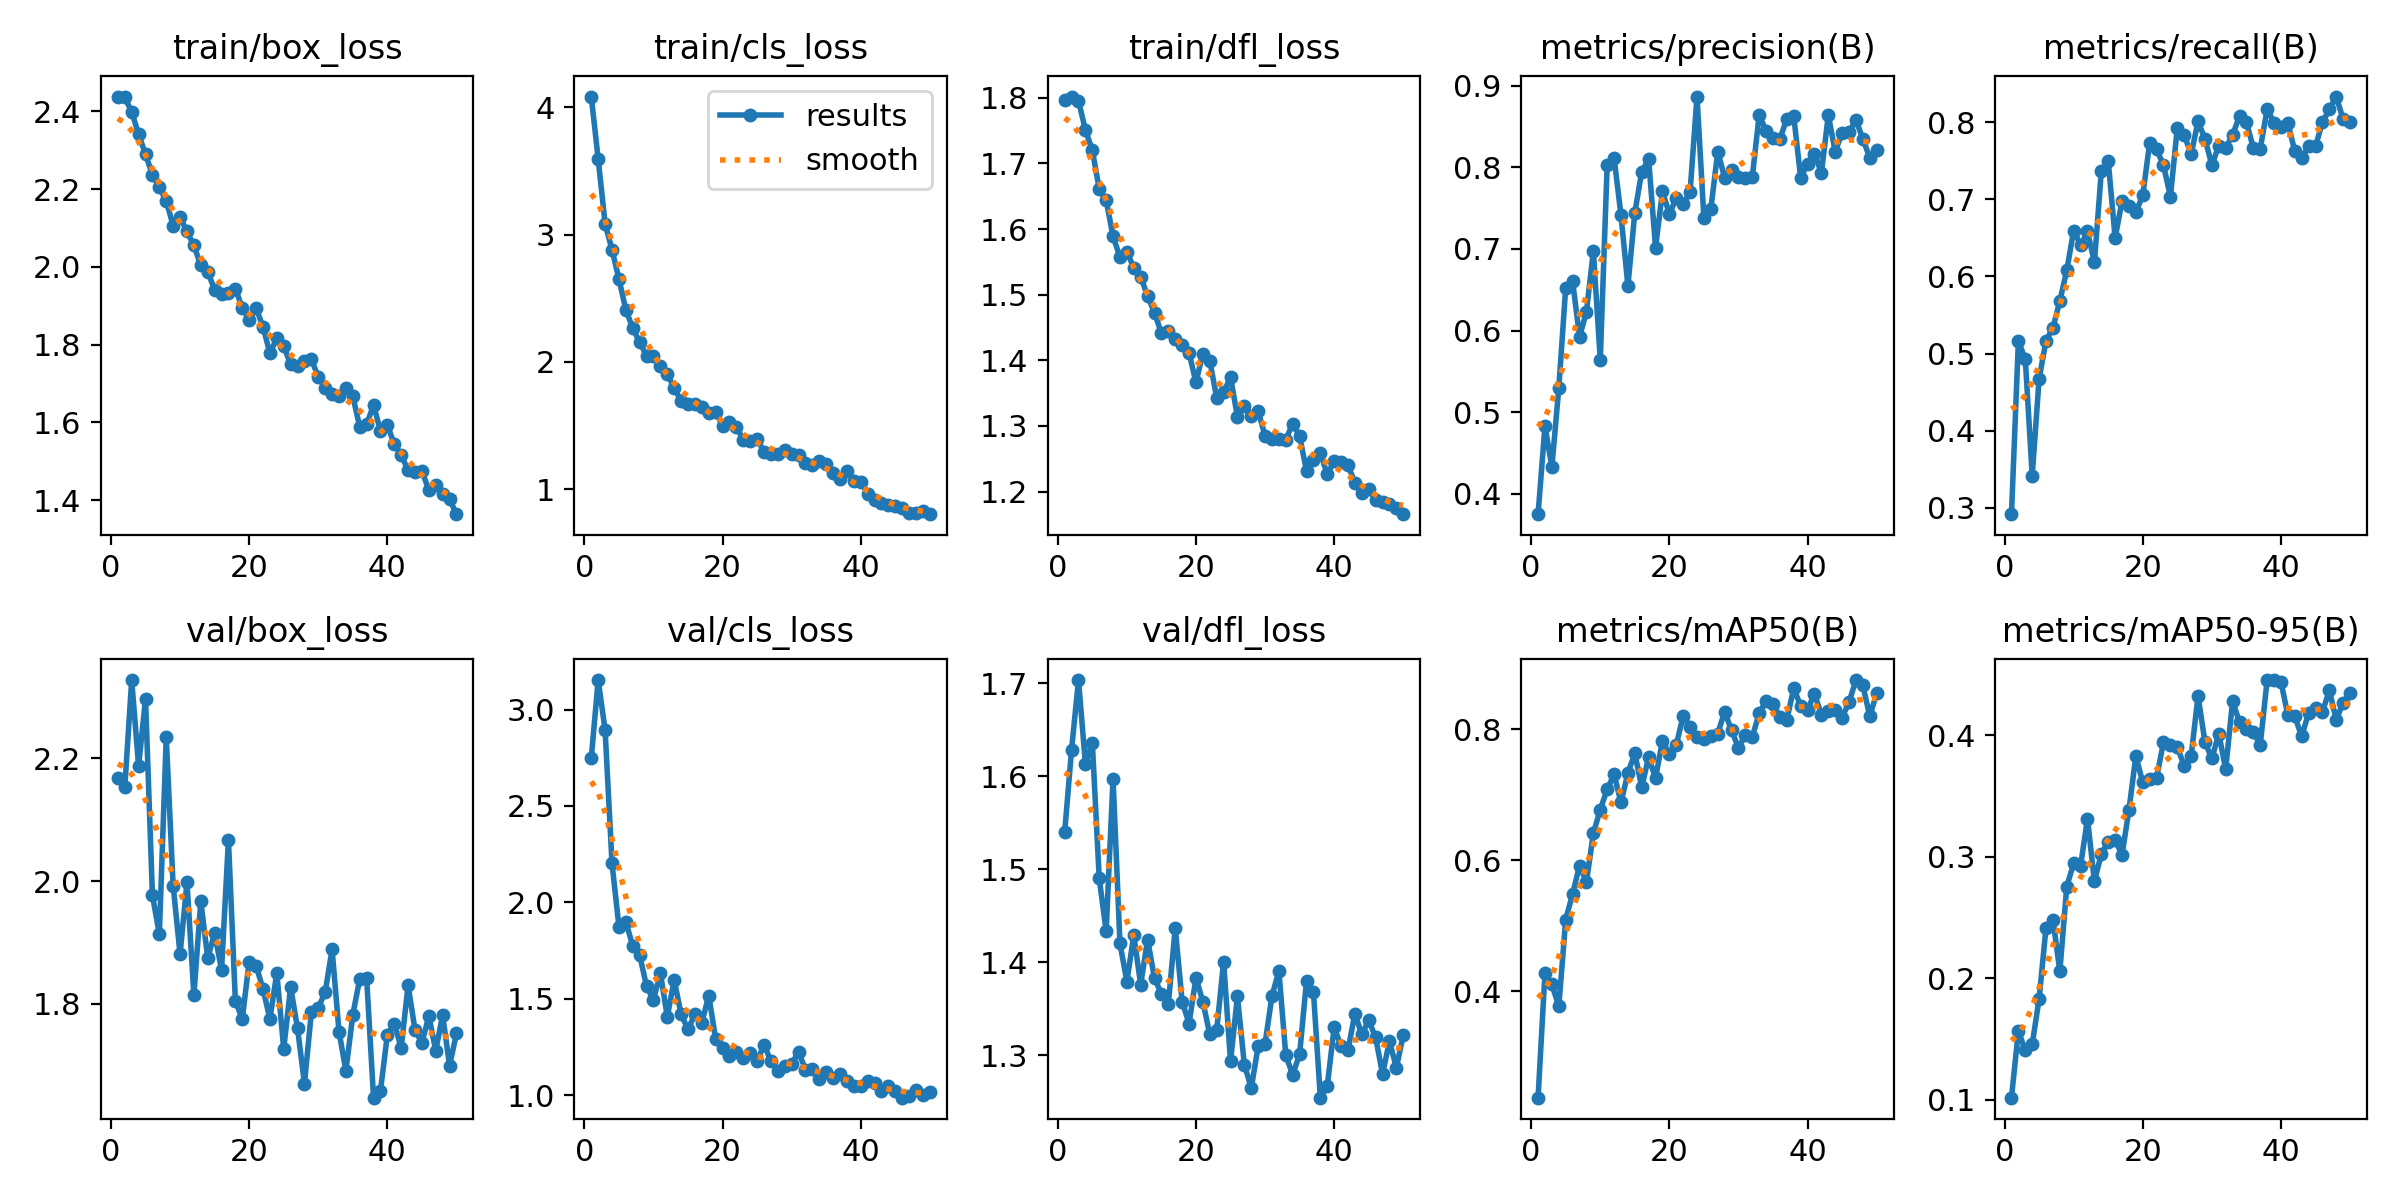

The table this chart was drawn from, first rows:
epoch, time, train/box_loss, train/cls_loss, train/dfl_loss, metrics/precision(B), metrics/recall(B), metrics/mAP50(B), metrics/mAP50-95(B), val/box_loss, val/cls_loss, val/dfl_loss, lr/pg0, lr/pg1, lr/pg2
1, 18.65, 2.438, 4.085, 1.797, 0.375, 0.2917, 0.2376, 0.1017, 2.168, 2.749, 1.54, 0.0005521, 0.0005521, 0.0005521
2, 34.46, 2.436, 3.594, 1.802, 0.4831, 0.5162, 0.4285, 0.1566, 2.153, 3.153, 1.629, 0.001086, 0.001086, 0.001086
3, 50.16, 2.399, 3.087, 1.795, 0.4328, 0.4928, 0.4106, 0.1406, 2.328, 2.895, 1.704, 0.001598, 0.001598, 0.001598
4, 65.19, 2.341, 2.882, 1.751, 0.5297, 0.3417, 0.3771, 0.1456, 2.188, 2.203, 1.614, 0.001568, 0.001568, 0.001568
5, 80.3, 2.289, 2.652, 1.72, 0.6527, 0.4674, 0.5097, 0.1831, 2.297, 1.875, 1.636, 0.001535, 0.001535, 0.001535
6, 95.35, 2.237, 2.41, 1.661, 0.6604, 0.5164, 0.5489, 0.2417, 1.977, 1.901, 1.49, 0.001502, 0.001502, 0.001502
7, 111.1, 2.204, 2.267, 1.644, 0.5922, 0.5333, 0.5921, 0.2482, 1.914, 1.774, 1.434, 0.001469, 0.001469, 0.001469
8, 126.7, 2.169, 2.155, 1.589, 0.6231, 0.5683, 0.5668, 0.2057, 2.234, 1.727, 1.597, 0.001436, 0.001436, 0.001436
9, 141.8, 2.106, 2.05, 1.557, 0.6971, 0.6078, 0.6415, 0.2756, 1.993, 1.565, 1.421, 0.001403, 0.001403, 0.001403
10, 156.9, 2.128, 2.044, 1.566, 0.5643, 0.6595, 0.6776, 0.2947, 1.881, 1.496, 1.379, 0.00137, 0.00137, 0.00137
11, 172.2, 2.091, 1.968, 1.541, 0.8029, 0.6405, 0.7086, 0.2927, 1.998, 1.635, 1.429, 0.001337, 0.001337, 0.001337
12, 187.4, 2.055, 1.907, 1.527, 0.8115, 0.6583, 0.7313, 0.3314, 1.814, 1.407, 1.376, 0.001304, 0.001304, 0.001304
13, 203.2, 2.004, 1.794, 1.498, 0.7411, 0.6185, 0.6884, 0.28, 1.967, 1.599, 1.425, 0.001271, 0.001271, 0.001271
14, 218.3, 1.988, 1.695, 1.473, 0.6548, 0.7362, 0.7335, 0.3024, 1.875, 1.42, 1.383, 0.001238, 0.001238, 0.001238
15, 233.5, 1.941, 1.674, 1.441, 0.7443, 0.75, 0.7635, 0.3122, 1.915, 1.342, 1.366, 0.001205, 0.001205, 0.001205
16, 250.2, 1.931, 1.671, 1.445, 0.7946, 0.65, 0.7118, 0.3139, 1.855, 1.421, 1.355, 0.001172, 0.001172, 0.001172
17, 266.9, 1.932, 1.646, 1.433, 0.81, 0.6976, 0.7576, 0.3016, 2.067, 1.377, 1.437, 0.001139, 0.001139, 0.001139
18, 283.5, 1.944, 1.602, 1.423, 0.7016, 0.6917, 0.7259, 0.3386, 1.806, 1.517, 1.358, 0.001106, 0.001106, 0.001106
19, 299, 1.894, 1.61, 1.411, 0.7704, 0.6833, 0.7827, 0.383, 1.775, 1.292, 1.334, 0.001073, 0.001073, 0.001073
20, 314.5, 1.864, 1.495, 1.366, 0.7429, 0.7053, 0.763, 0.3613, 1.869, 1.247, 1.383, 0.00104, 0.00104, 0.00104
21, 331.1, 1.894, 1.526, 1.41, 0.7621, 0.773, 0.776, 0.3642, 1.862, 1.205, 1.358, 0.001007, 0.001007, 0.001007
22, 346.6, 1.846, 1.488, 1.4, 0.7549, 0.7647, 0.8211, 0.3651, 1.824, 1.223, 1.323, 0.0009739, 0.0009739, 0.0009739
23, 362.1, 1.778, 1.391, 1.343, 0.7702, 0.7444, 0.8039, 0.3945, 1.776, 1.192, 1.327, 0.0009409, 0.0009409, 0.0009409
24, 377.5, 1.816, 1.376, 1.351, 0.8867, 0.7034, 0.7884, 0.3925, 1.85, 1.217, 1.401, 0.0009078, 0.0009078, 0.0009078
25, 393.5, 1.796, 1.398, 1.374, 0.7374, 0.7928, 0.7857, 0.3904, 1.727, 1.176, 1.294, 0.0008748, 0.0008748, 0.0008748
26, 409.8, 1.749, 1.291, 1.314, 0.7487, 0.7833, 0.7893, 0.3749, 1.828, 1.262, 1.363, 0.0008418, 0.0008418, 0.0008418
27, 425.1, 1.744, 1.275, 1.331, 0.8191, 0.7585, 0.7938, 0.383, 1.76, 1.177, 1.29, 0.0008088, 0.0008088, 0.0008088
28, 440.4, 1.758, 1.275, 1.316, 0.7873, 0.801, 0.8271, 0.4326, 1.67, 1.127, 1.265, 0.0007758, 0.0007758, 0.0007758
29, 455.6, 1.762, 1.308, 1.323, 0.7969, 0.7784, 0.7988, 0.3945, 1.786, 1.15, 1.31, 0.0007428, 0.0007428, 0.0007428
30, 472.2, 1.717, 1.281, 1.285, 0.7884, 0.7445, 0.7718, 0.381, 1.794, 1.165, 1.313, 0.0007098, 0.0007098, 0.0007098
31, 487.5, 1.688, 1.269, 1.28, 0.7871, 0.7694, 0.7915, 0.4015, 1.819, 1.224, 1.364, 0.0006768, 0.0006768, 0.0006768
32, 503, 1.672, 1.211, 1.28, 0.7882, 0.7667, 0.7888, 0.3722, 1.889, 1.133, 1.391, 0.0006438, 0.0006438, 0.0006438
33, 518.5, 1.667, 1.194, 1.279, 0.8642, 0.7833, 0.8245, 0.4284, 1.755, 1.136, 1.3, 0.0006108, 0.0006108, 0.0006108
34, 536.2, 1.688, 1.222, 1.304, 0.8448, 0.8082, 0.8436, 0.4108, 1.691, 1.085, 1.279, 0.0005778, 0.0005778, 0.0005778
35, 551.7, 1.667, 1.195, 1.285, 0.8364, 0.8, 0.8382, 0.4054, 1.782, 1.12, 1.301, 0.0005448, 0.0005448, 0.0005448
36, 567.9, 1.589, 1.127, 1.231, 0.8349, 0.7667, 0.8197, 0.4025, 1.841, 1.091, 1.38, 0.0005118, 0.0005118, 0.0005118
37, 583.9, 1.595, 1.081, 1.248, 0.8593, 0.7657, 0.8148, 0.3923, 1.842, 1.109, 1.368, 0.0004788, 0.0004788, 0.0004788
38, 601, 1.644, 1.147, 1.259, 0.8626, 0.8167, 0.8629, 0.4456, 1.647, 1.073, 1.254, 0.0004458, 0.0004458, 0.0004458
39, 616.7, 1.578, 1.067, 1.226, 0.7871, 0.7996, 0.8359, 0.4456, 1.658, 1.049, 1.267, 0.0004127, 0.0004127, 0.0004127
40, 632.5, 1.593, 1.061, 1.246, 0.8043, 0.7935, 0.8302, 0.4441, 1.75, 1.046, 1.33, 0.0003797, 0.0003797, 0.0003797
41, 648.6, 1.543, 0.9644, 1.245, 0.8167, 0.799, 0.8544, 0.4167, 1.768, 1.075, 1.31, 0.0003467, 0.0003467, 0.0003467
42, 665.2, 1.515, 0.915, 1.24, 0.7932, 0.7625, 0.8228, 0.4157, 1.729, 1.062, 1.306, 0.0003137, 0.0003137, 0.0003137
43, 680.4, 1.477, 0.8899, 1.213, 0.8638, 0.7533, 0.8275, 0.3992, 1.83, 1.024, 1.345, 0.0002807, 0.0002807, 0.0002807
44, 695.6, 1.472, 0.8752, 1.198, 0.8192, 0.7694, 0.8304, 0.4186, 1.758, 1.048, 1.322, 0.0002477, 0.0002477, 0.0002477
45, 710.9, 1.475, 0.8712, 1.203, 0.8422, 0.7688, 0.8181, 0.4223, 1.736, 1.023, 1.338, 0.0002147, 0.0002147, 0.0002147
46, 726.1, 1.425, 0.85, 1.187, 0.8435, 0.8, 0.8416, 0.4192, 1.78, 0.9879, 1.319, 0.0001817, 0.0001817, 0.0001817
47, 742.9, 1.439, 0.8154, 1.184, 0.8579, 0.8167, 0.8755, 0.4372, 1.724, 0.9977, 1.28, 0.0001487, 0.0001487, 0.0001487
48, 758, 1.416, 0.817, 1.181, 0.8348, 0.8333, 0.8674, 0.4129, 1.782, 1.027, 1.315, 0.0001157, 0.0001157, 0.0001157
49, 773.4, 1.402, 0.8295, 1.176, 0.8117, 0.8037, 0.8202, 0.4271, 1.7, 1.001, 1.287, 8.26832e-05, 8.26832e-05, 8.26832e-05
50, 788.7, 1.364, 0.8048, 1.166, 0.8212, 0.8, 0.8552, 0.4348, 1.752, 1.019, 1.322, 4.96766e-05, 4.96766e-05, 4.96766e-05
